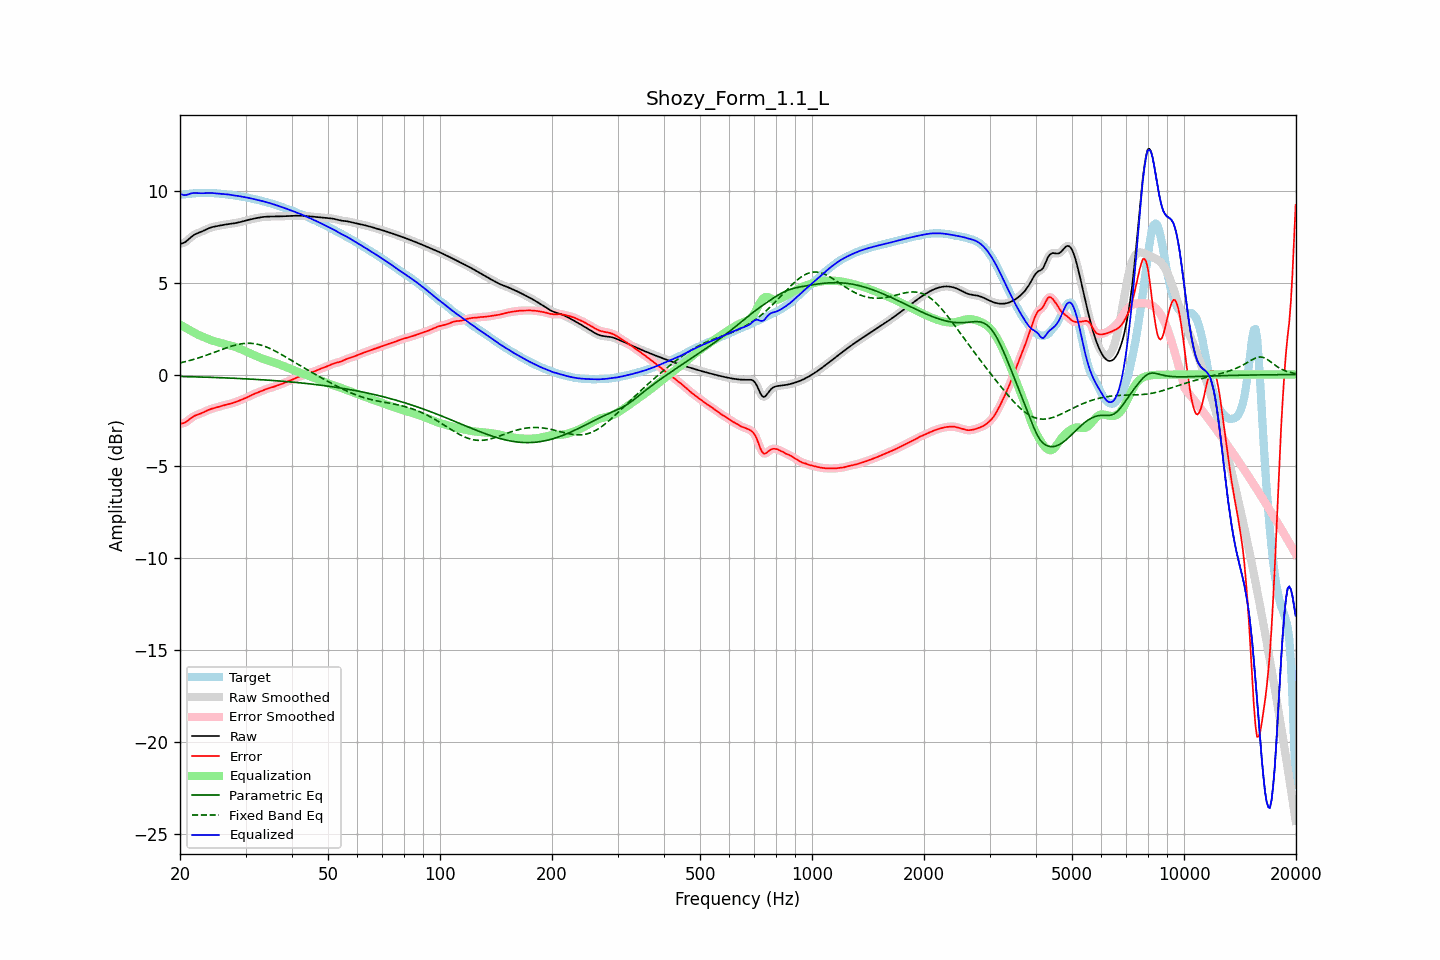

Values plotted in this chart, from the file beside it:
frequency, raw, error, smoothed, error_smoothed, equalization, parametric_eq, fixed_band_eq, equalized_raw, equalized_smoothed, target
20.00, 7.12, -2.66, 7.12, -2.66, 2.72, -0.10, 0.63, 9.84, 9.84, 9.79
20.20, 7.14, -2.66, 7.14, -2.66, 2.67, -0.11, 0.66, 9.81, 9.80, 9.80
20.40, 7.16, -2.64, 7.16, -2.64, 2.62, -0.11, 0.68, 9.78, 9.78, 9.81
20.61, 7.20, -2.62, 7.20, -2.61, 2.57, -0.11, 0.70, 9.77, 9.77, 9.81
20.81, 7.26, -2.56, 7.26, -2.56, 2.52, -0.11, 0.72, 9.78, 9.78, 9.82
21.02, 7.33, -2.50, 7.33, -2.50, 2.47, -0.11, 0.74, 9.81, 9.81, 9.83
21.23, 7.41, -2.43, 7.41, -2.43, 2.43, -0.12, 0.77, 9.84, 9.84, 9.84
21.44, 7.49, -2.36, 7.49, -2.36, 2.38, -0.12, 0.79, 9.87, 9.87, 9.85
21.66, 7.56, -2.30, 7.56, -2.30, 2.32, -0.12, 0.81, 9.88, 9.88, 9.86
21.87, 7.62, -2.25, 7.62, -2.25, 2.27, -0.12, 0.84, 9.89, 9.88, 9.87
22.09, 7.66, -2.21, 7.66, -2.21, 2.22, -0.13, 0.87, 9.88, 9.88, 9.87
22.31, 7.70, -2.18, 7.70, -2.18, 2.18, -0.13, 0.89, 9.88, 9.88, 9.88
22.54, 7.73, -2.15, 7.73, -2.15, 2.14, -0.13, 0.92, 9.87, 9.87, 9.88
22.76, 7.77, -2.12, 7.77, -2.11, 2.10, -0.13, 0.95, 9.87, 9.87, 9.88
22.99, 7.80, -2.08, 7.80, -2.08, 2.07, -0.14, 0.98, 9.87, 9.87, 9.88
23.22, 7.84, -2.04, 7.85, -2.04, 2.03, -0.14, 1.01, 9.88, 9.88, 9.88
23.45, 7.89, -1.99, 7.89, -1.99, 1.99, -0.14, 1.04, 9.88, 9.88, 9.88
23.69, 7.93, -1.95, 7.93, -1.95, 1.96, -0.14, 1.07, 9.89, 9.89, 9.88
23.92, 7.97, -1.91, 7.97, -1.91, 1.92, -0.15, 1.10, 9.89, 9.89, 9.88
24.16, 8.00, -1.88, 8.00, -1.88, 1.89, -0.15, 1.13, 9.89, 9.89, 9.88
24.40, 8.03, -1.85, 8.03, -1.85, 1.86, -0.15, 1.17, 9.88, 9.88, 9.88
24.65, 8.05, -1.83, 8.05, -1.83, 1.83, -0.16, 1.20, 9.87, 9.87, 9.87
24.89, 8.07, -1.80, 8.07, -1.80, 1.80, -0.16, 1.23, 9.87, 9.87, 9.87
25.14, 8.08, -1.78, 8.08, -1.78, 1.78, -0.16, 1.26, 9.86, 9.86, 9.86
25.39, 8.10, -1.76, 8.10, -1.75, 1.75, -0.17, 1.30, 9.85, 9.85, 9.85
25.65, 8.12, -1.73, 8.12, -1.73, 1.73, -0.17, 1.33, 9.84, 9.84, 9.85
25.91, 8.13, -1.70, 8.13, -1.70, 1.71, -0.17, 1.36, 9.84, 9.84, 9.84
26.16, 8.15, -1.68, 8.15, -1.68, 1.68, -0.18, 1.40, 9.83, 9.83, 9.83
26.43, 8.16, -1.66, 8.16, -1.66, 1.66, -0.18, 1.43, 9.82, 9.82, 9.82
26.69, 8.18, -1.64, 8.18, -1.64, 1.64, -0.18, 1.46, 9.81, 9.81, 9.81
26.96, 8.19, -1.62, 8.19, -1.62, 1.62, -0.19, 1.49, 9.80, 9.80, 9.80
27.23, 8.20, -1.60, 8.20, -1.60, 1.59, -0.19, 1.52, 9.79, 9.79, 9.79
27.50, 8.21, -1.57, 8.21, -1.57, 1.57, -0.19, 1.55, 9.78, 9.78, 9.78
27.77, 8.22, -1.54, 8.22, -1.54, 1.54, -0.20, 1.57, 9.76, 9.76, 9.77
28.05, 8.24, -1.51, 8.24, -1.51, 1.51, -0.20, 1.60, 9.75, 9.75, 9.75
28.33, 8.26, -1.48, 8.26, -1.48, 1.48, -0.21, 1.62, 9.74, 9.74, 9.74
28.62, 8.27, -1.45, 8.27, -1.45, 1.45, -0.21, 1.64, 9.72, 9.72, 9.72
28.90, 8.29, -1.41, 8.29, -1.41, 1.42, -0.21, 1.66, 9.71, 9.71, 9.71
29.19, 8.31, -1.38, 8.31, -1.38, 1.38, -0.22, 1.67, 9.69, 9.69, 9.69
29.48, 8.34, -1.34, 8.34, -1.34, 1.34, -0.22, 1.68, 9.68, 9.68, 9.68
29.78, 8.36, -1.31, 8.36, -1.31, 1.30, -0.23, 1.70, 9.66, 9.66, 9.67
30.08, 8.38, -1.27, 8.38, -1.27, 1.26, -0.23, 1.70, 9.65, 9.65, 9.65
30.38, 8.41, -1.23, 8.41, -1.23, 1.22, -0.24, 1.71, 9.63, 9.63, 9.63
30.68, 8.43, -1.18, 8.43, -1.18, 1.18, -0.24, 1.71, 9.61, 9.61, 9.61
30.99, 8.45, -1.14, 8.45, -1.14, 1.14, -0.25, 1.70, 9.59, 9.59, 9.59
31.30, 8.47, -1.10, 8.47, -1.10, 1.10, -0.25, 1.70, 9.57, 9.57, 9.57
31.61, 8.49, -1.06, 8.49, -1.06, 1.06, -0.26, 1.69, 9.55, 9.55, 9.55
31.93, 8.51, -1.02, 8.51, -1.02, 1.02, -0.26, 1.67, 9.53, 9.53, 9.53
32.24, 8.53, -0.99, 8.53, -0.99, 0.99, -0.27, 1.66, 9.51, 9.51, 9.51
32.57, 8.54, -0.95, 8.54, -0.95, 0.95, -0.27, 1.64, 9.49, 9.49, 9.50
32.89, 8.56, -0.92, 8.56, -0.92, 0.91, -0.28, 1.61, 9.47, 9.47, 9.48
33.22, 8.57, -0.88, 8.57, -0.88, 0.88, -0.28, 1.59, 9.45, 9.45, 9.45
33.55, 8.58, -0.84, 8.58, -0.84, 0.85, -0.29, 1.56, 9.43, 9.43, 9.42
33.89, 8.59, -0.81, 8.59, -0.81, 0.81, -0.29, 1.53, 9.40, 9.40, 9.40
34.23, 8.60, -0.78, 8.60, -0.78, 0.78, -0.30, 1.49, 9.38, 9.38, 9.37
34.57, 8.60, -0.75, 8.60, -0.75, 0.75, -0.31, 1.46, 9.36, 9.36, 9.35
34.92, 8.60, -0.73, 8.60, -0.73, 0.73, -0.31, 1.42, 9.33, 9.33, 9.33
35.27, 8.60, -0.70, 8.60, -0.70, 0.70, -0.32, 1.38, 9.30, 9.30, 9.31
35.62, 8.60, -0.68, 8.60, -0.67, 0.67, -0.32, 1.33, 9.28, 9.28, 9.28
35.97, 8.60, -0.64, 8.60, -0.64, 0.64, -0.33, 1.29, 9.25, 9.25, 9.25
... 635 more rows
